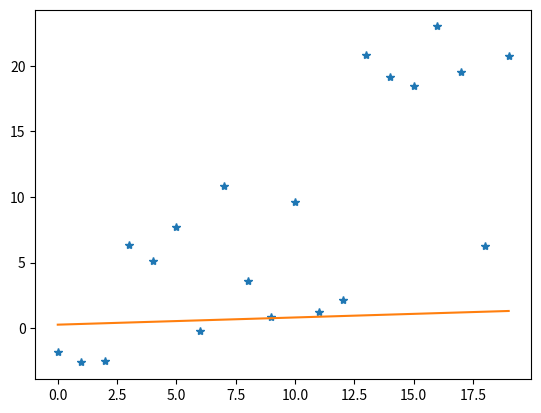

The script that saved this image:
import numpy as np
import matplotlib.pyplot as plt

x_ds=[i for i in range (20)]
y_ds=[i+np.random.normal(0,5) for i in x_ds]	


def h(x,w):
	return w[0]+w[1]*x
	

#print(w)



#for i in x_ds:
#	y_prediccion=h(i,w) #voy aplicar una funcion h a cada elemento i pero cada elemto i esta en el conjunto x_ds
#plt.plot(x_ds,y_ds,'*')#nube de puntos
#plt.plot(x_ds,y_prediccion)#prediccion


#mse
#mse
#manera de lsitas pro compresion

def error(y,x,w):
	return sum( [ (e[0] - h(e[1],w))**2 for  e in zip(y,x) ])/(2*len(y))

w=np.random.rand(2)

y_prediccion=[h(i,w) for i in x_ds]

	
print("error mse"+str( error(y_ds,x_ds,w)))


plt.plot(x_ds,y_ds,'*')#nube de puntos
plt.plot(x_ds,y_prediccion)#prediccion
#otra forma
#def error(x,y,w):
#for i in range(len(y))
#	suma=suma+(y[i]-h(x[i],w))**2
#	return suma/2*len(y)
	
#calcular las derivadas
#def grad(y,x,w):
#	gra_w0= sum ([(e[0] -h(e[1],w))*(-1) for e in zip(y,x)])/len(y)
#	gra_w1= sum ([(e[0] -h(e[1],w))*(-e[1]) for e in zip(y,x)])/len(y)
#	return gra_w0,gra_w1
#	
##creamos un algoritmo de aprendisaje


#def train(x_ds,y_ds,w,epochs,alpha):
#	for i in range(epochs):
#		err=(y_ds,x_ds,w)
#		#print(err)
#		grad_w0=grad(y_ds,x_ds,w)
#		grad_w1=grad(y_ds,x_ds,w)
#	
#		w[0]=w[0]-alpha*grad_w0
#		w[1]=w[1]-alpha*grad_w1
#	

#train(x_ds,y_ds,w,100,0.0001)
